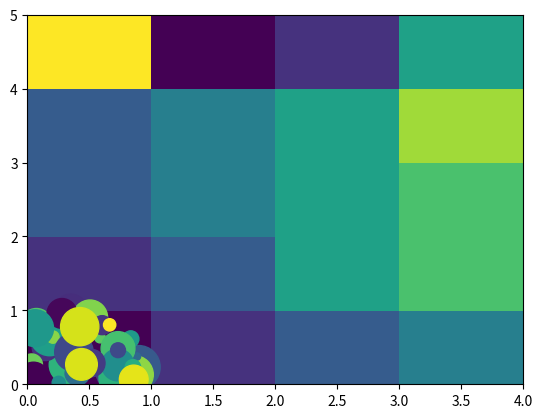

Write Python code to recreate this figure.
from pandas import DataFrame
import matplotlib.pyplot as plt

data=[{2,3,4,1},{6,3,5,2},{6,3,5,4},{3,7,5,4},{2,8,1,5}]
Index= ['I1', 'I2','I3','I4','I5']
Cols = ['C1', 'C2', 'C3','C4']
df = DataFrame(data, index=Index, columns=Cols)

plt.pcolor(df)
plt.show()

#bubble 
import matplotlib.pyplot as plt
import numpy as np
 
# create data
x = np.random.rand(40)
y = np.random.rand(40)
z = np.random.rand(40)
colors = np.random.rand(40) 
# use the scatter function
plt.scatter(x, y, s=z*1000,c=colors)
plt.show()
 
